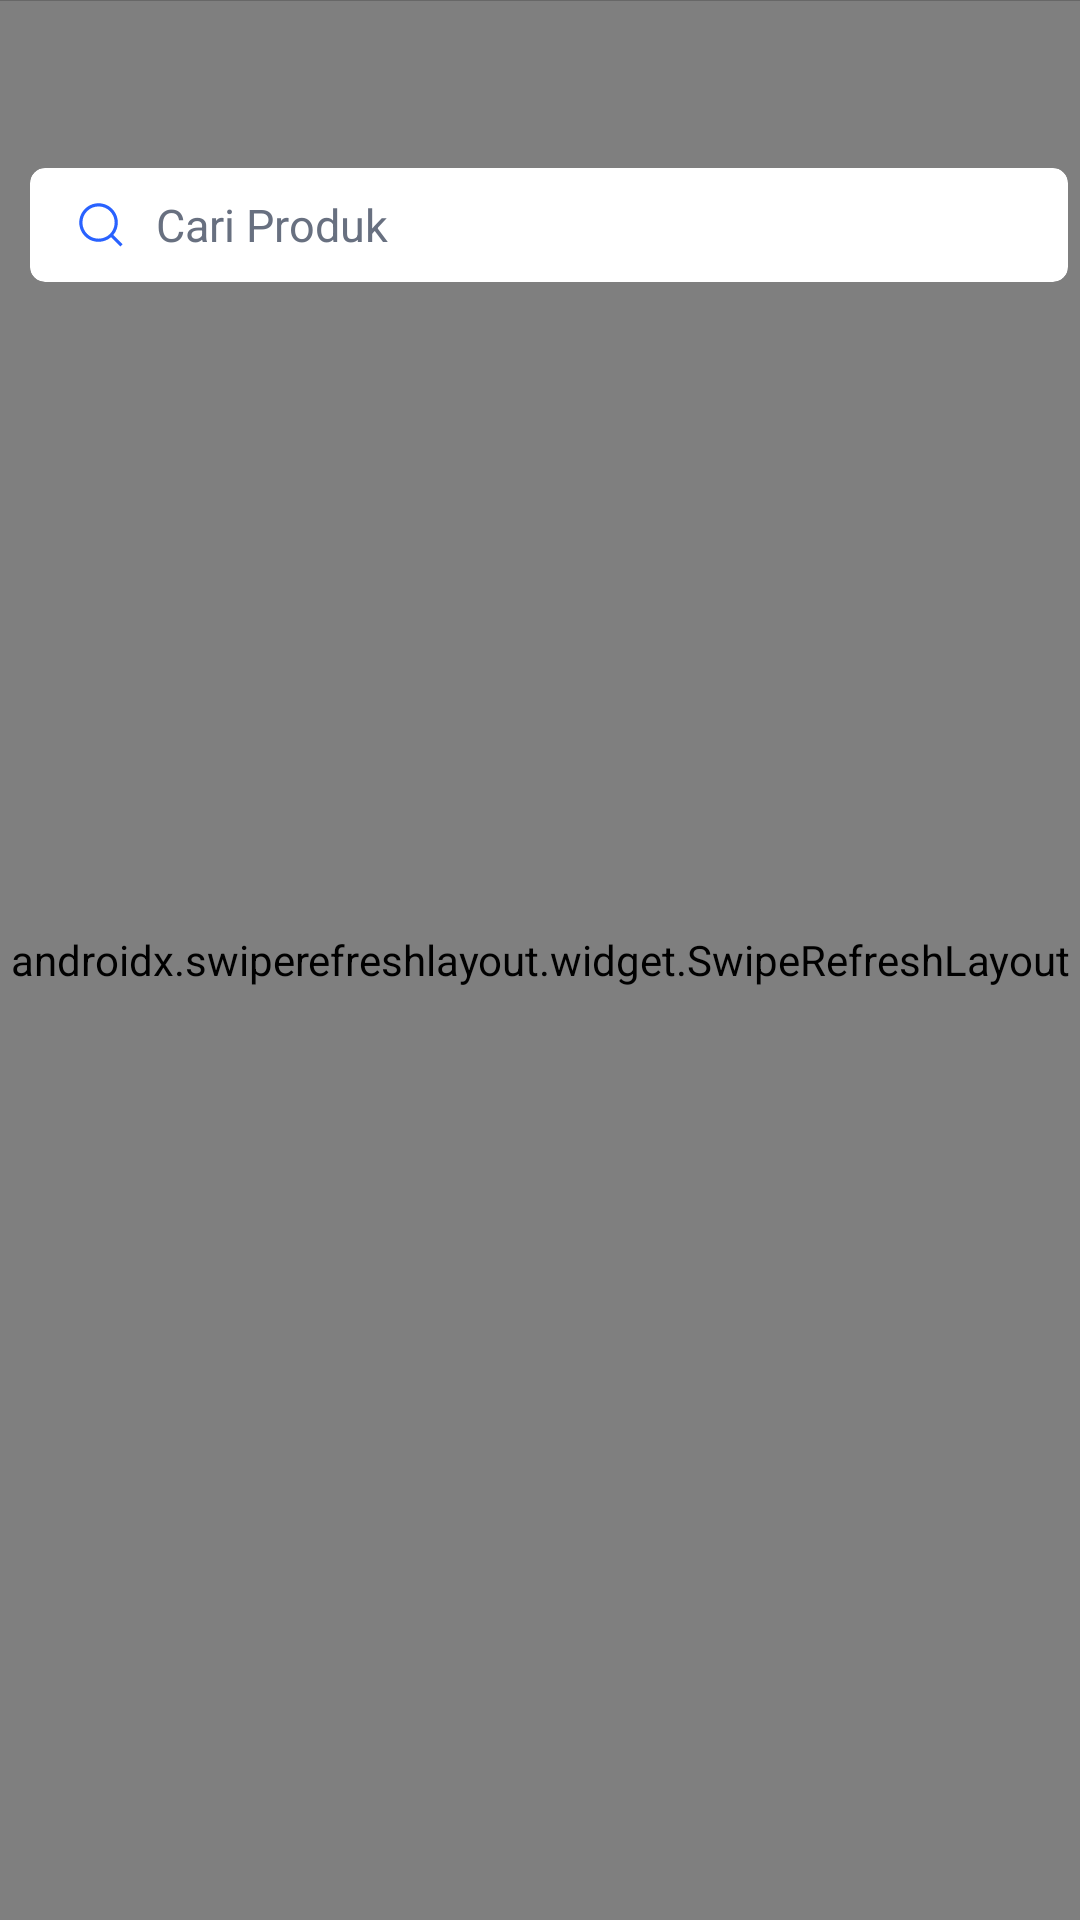

Reconstruct the res/layout file that produces this screen, plus the resources it refers to.
<!-- AndroidManifest.xml: application theme AppThemeMain -->
<!-- res/layout/layout_fragment_home.xml -->
<androidx.coordinatorlayout.widget.CoordinatorLayout xmlns:android="http://schemas.android.com/apk/res/android"
    xmlns:app="http://schemas.android.com/apk/res-auto"
    android:layout_width="match_parent"
    android:layout_height="match_parent"
    android:background="@null" >

    <com.google.android.material.appbar.AppBarLayout
        android:layout_width="match_parent"
        android:layout_height="wrap_content"
        android:background="@null"
        android:translationZ="0.1dp"
        app:elevation="0.0dp" >

        <androidx.appcompat.widget.Toolbar
            android:id="@+id/toolbar"
            android:layout_width="match_parent"
            android:layout_height="wrap_content"
            android:fitsSystemWindows="true"
            android:paddingTop="?attr/actionBarSize"
            android:theme="@style/ToolbarTheme"
            app:contentInsetEnd="4dp"
            app:contentInsetLeft="10dp"
            app:contentInsetRight="4dp"
            app:contentInsetStart="10dp" >

            <com.google.android.material.card.MaterialCardView
                android:id="@+id/cardview_search"
                android:layout_width="match_parent"
                android:layout_height="38dp"
                app:cardCornerRadius="5dp"
                app:cardElevation="0dp" >

                <TextView
                    android:layout_width="wrap_content"
                    android:layout_height="wrap_content"
                    android:layout_gravity="center_vertical|center|center_horizontal|left"
                    android:drawableLeft="@drawable/ic_search"
                    android:drawablePadding="10dp"
                    android:drawableTint="?colorPrimary"
                    android:paddingLeft="15dp"
                    android:text="Cari Produk"
                    android:textColor="@color/colorTextLight"
                    android:textSize="15sp" />
            </com.google.android.material.card.MaterialCardView>
        </androidx.appcompat.widget.Toolbar>
    </com.google.android.material.appbar.AppBarLayout>

    <androidx.swiperefreshlayout.widget.SwipeRefreshLayout
        android:id="@+id/swiper_refresh"
        android:layout_width="match_parent"
        android:layout_height="match_parent" >

        <com.bukastore.mhr.custom.FaddingEffect.ScrollFadeOnToolbar
            android:id="@+id/scroll_fade"
            android:layout_width="match_parent"
            android:layout_height="match_parent"
            app:layout_behavior="@string/appbar_scrolling_view_behavior"
            android:fillViewport="true" >

            <RelativeLayout
                android:layout_width="match_parent"
                android:layout_height="match_parent"
                android:orientation="vertical" >

                <include
                    android:id="@+id/slider_banner"
                    layout="@layout/include_slider_banner" />

                <FrameLayout
                    android:id="@+id/fragment_container_icon_kategori"
                    android:layout_width="match_parent"
                    android:layout_height="match_parent"
                    android:layout_below="@id/slider_banner"
                    android:layout_marginBottom="10dp"
                    android:layout_marginTop="10dp" />

                <FrameLayout
                    android:id="@+id/fragment_container_produk"
                    android:layout_width="match_parent"
                    android:layout_height="match_parent"
                    android:layout_below="@id/fragment_container_icon_kategori" />
            </RelativeLayout>
        </com.bukastore.mhr.custom.FaddingEffect.ScrollFadeOnToolbar>
    </androidx.swiperefreshlayout.widget.SwipeRefreshLayout>

</androidx.coordinatorlayout.widget.CoordinatorLayout>
<!-- res/layout/include_slider_banner.xml (included above) -->
<FrameLayout xmlns:android="http://schemas.android.com/apk/res/android"
    xmlns:app="http://schemas.android.com/apk/res-auto"
    android:layout_width="match_parent"
    android:layout_height="305dp"
    android:background="@android:color/white" >

    <com.smarteist.autoimageslider.SliderView
        android:id="@+id/slider"
        android:layout_width="match_parent"
        android:layout_height="260dp"
        app:sliderAnimationDuration="600"
        app:sliderIndicatorAnimationDuration="600"
        app:sliderIndicatorEnabled="true"
        app:sliderIndicatorGravity="center|bottom"
        app:sliderIndicatorMarginBottom="22dp"
        app:sliderIndicatorOrientation="horizontal"
        app:sliderIndicatorPadding="3dp"
        app:sliderIndicatorRadius="1.4dp"
        app:sliderIndicatorSelectedColor="@color/colorPrimary"
        app:sliderIndicatorUnselectedColor="#FFF" />

    <androidx.cardview.widget.CardView
        android:layout_width="match_parent"
        android:layout_height="50dp"
        android:layout_gravity="bottom|center_vertical"
        android:layout_margin="10dp"
        app:cardCornerRadius="3dp"
        app:cardElevation="3dp" >

        <LinearLayout
            android:layout_width="match_parent"
            android:layout_height="wrap_content"
            android:orientation="horizontal" >

            <androidx.cardview.widget.CardView
                android:layout_width="match_parent"
                android:layout_height="50dp"
                android:layout_weight="1"
                android:clickable="true"
                android:foreground="?android:attr/selectableItemBackground"
                app:cardCornerRadius="0dp" >

                <LinearLayout
                    android:layout_width="wrap_content"
                    android:layout_height="wrap_content"
                    android:layout_gravity="center_vertical|center|center_horizontal"
                    android:orientation="vertical" >

                    <TextView
                        android:id="@+id/saldo_user"
                        android:layout_width="wrap_content"
                        android:layout_height="wrap_content"
                        android:drawableLeft="@drawable/ic_wallet"
                        android:drawablePadding="5dp"
                        android:gravity="center_horizontal|left"
                        android:text="Rp.0"
                        android:textColor="@color/black"
                        android:textSize="14dp" />

                    <TextView
                        android:layout_width="wrap_content"
                        android:layout_height="wrap_content"
                        android:layout_gravity="center_horizontal|left"
                        android:paddingLeft="1dp"
                        android:text="Saldo BukaPay"
                        android:textColor="@color/colorTextLight"
                        android:textSize="12dp" />
                </LinearLayout>
            </androidx.cardview.widget.CardView>

            <Space
                android:layout_width="0.800000011920929dp"
                android:layout_height="0dp"
                android:background="@color/colorLight" />

            <androidx.cardview.widget.CardView
                android:layout_width="match_parent"
                android:layout_height="50dp"
                android:layout_weight="1"
                android:clickable="true"
                android:foreground="?android:attr/selectableItemBackground"
                app:cardCornerRadius="0dp" >

                <LinearLayout
                    android:layout_width="wrap_content"
                    android:layout_height="wrap_content"
                    android:layout_gravity="center_vertical|center|center_horizontal"
                    android:orientation="vertical" >

                    <TextView
                        android:layout_width="wrap_content"
                        android:layout_height="wrap_content"
                        android:drawableLeft="@drawable/ic_voucher"
                        android:drawablePadding="5dp"
                        android:gravity="center_horizontal|left"
                        android:text="11"
                        android:textColor="@color/black"
                        android:textSize="14dp" />

                    <TextView
                        android:layout_width="wrap_content"
                        android:layout_height="wrap_content"
                        android:layout_gravity="center_horizontal|left"
                        android:paddingLeft="1dp"
                        android:text="Voucher Diskon"
                        android:textColor="@color/colorTextLight"
                        android:textSize="12dp" />
                </LinearLayout>
            </androidx.cardview.widget.CardView>
        </LinearLayout>
    </androidx.cardview.widget.CardView>

</FrameLayout>
<!-- resources referenced by this layout -->
<resources>
  <color name="black">#FF000000</color>
  <color name="colorLight">#f1f5f8</color>
  <color name="colorPrimary">#2962FF</color>
  <color name="colorTextLight">#687080</color>
  <!-- drawable ic_search (drawable) -->
  <?xml version="1.0" encoding="utf-8"?>
  <vector xmlns:android="http://schemas.android.com/apk/res/android"
      android:height="17dp"
      android:width="17dp"
      android:viewportWidth="24"
      android:viewportHeight="24">
      <path
          android:fillColor="@color/colorPrimary"
          android:pathData="M16.963,17.997C15.378,19.346 13.324,20.16 11.08,20.16C6.065,20.16 2,16.095 2,11.08C2,6.065 6.065,2 11.08,2C16.095,2 20.16,6.065 20.16,11.08C20.16,13.311 19.356,15.353 18.021,16.934L22.38,21.292L21.319,22.353L16.963,17.997ZM18.66,11.08C18.66,15.266 15.266,18.66 11.08,18.66C6.894,18.66 3.5,15.266 3.5,11.08C3.5,6.894 6.894,3.5 11.08,3.5C15.266,3.5 18.66,6.894 18.66,11.08Z"
          android:fillType="evenOdd" />
  </vector>
  <!-- drawable ic_wallet (drawable) -->
  <?xml version="1.0" encoding="utf-8"?>
  <vector xmlns:android="http://schemas.android.com/apk/res/android"
      android:width="17dp"
      android:height="17dp"
      android:viewportHeight="24"
      android:viewportWidth="24">
      <path
          android:fillColor="@color/colorPrimary"
          android:pathData="M21,18V19A2,2 0,0 1,19 21H5C3.89,21 3,20.1 3,19V5A2,2 0,0 1,5 3H19A2,2 0,0 1,21 5V6H12C10.89,6 10,6.9 10,8V16A2,2 0,0 0,12 18M12,16H22V8H12M16,13.5A1.5,1.5 0,0 1,14.5 12A1.5,1.5 0,0 1,16 10.5A1.5,1.5 0,0 1,17.5 12A1.5,1.5 0,0 1,16 13.5Z"/>
  
  </vector>
  <style name="ToolbarTheme" parent="Theme.MaterialComponents.Light.NoActionBar">
          <item name="colorPrimary">@color/colorPrimary</item>
          <item name="colorPrimaryDark">@color/colorPrimary</item>
          <item name="actionOverflowButtonStyle">@style/ThreeDotsStyle</item>
          <item name="android:actionButtonStyle">@style/ActionButtonStyle</item>
          <item name="android:windowDrawsSystemBarBackgrounds">true</item>
          <item name="windowActionBar">true</item>
          <item name="android:statusBarColor">@color/colorPrimary</item>
          <item name="android:windowActionBarOverlay">true</item>
          <item name="android:windowContentOverlay">@null</item>
      </style>
  <style name="AppThemeMain" parent="Theme.MaterialComponents.Light.NoActionBar">
          <item name="colorPrimary">@color/colorPrimary</item>
          <item name="colorPrimaryDark">@color/colorPrimaryDark</item>
      </style>
  <style name="ThreeDotsStyle" parent="Widget.AppCompat.ActionButton.Overflow">
          <item name="android:src">@drawable/oval_rounded</item>
      </style>
  <style name="ActionButtonStyle" parent="Widget.AppCompat.ActionButton">
          <item name="android:paddingStart">8dp</item>
          <item name="android:paddingEnd">8dp</item>
          <item name="android:minWidth">0dp</item>
      </style>
  <color name="colorPrimaryDark">#ffffff</color>
  <!-- drawable oval_rounded (drawable) -->
  <layer-list xmlns:android="http://schemas.android.com/apk/res/android">
      <item>
          <shape 
  			android:shape="oval">
              <solid 
  				android:color="@drawable/oval_transparent" />
          </shape>
      </item>
  </layer-list>
  <!-- drawable oval_transparent (drawable-v24) -->
  <?xml version="1.0" encoding="utf-8"?>
  <selector 
  	xmlns:android="http://schemas.android.com/apk/res/android">
      <item 
  		android:alpha="0.5" 
  		android:color="@color/gray_alpha" />
  </selector>
  <color name="gray_alpha">#000000</color>
</resources>
